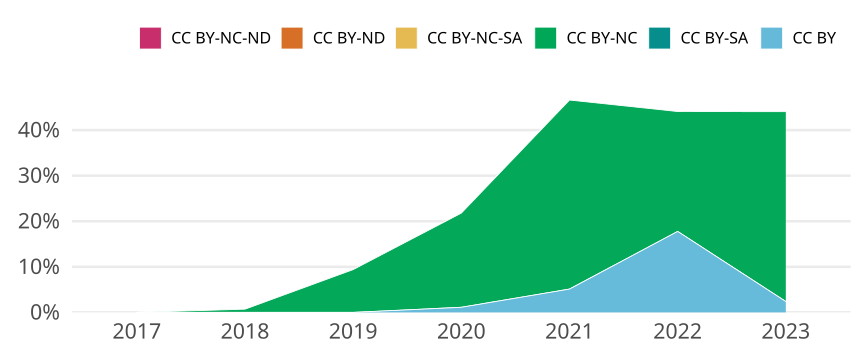

The file beside this chart, header and first rows:
cr_year, jn_all, cc, cc_total, prop
2017, 160, CC BY, 0, 0
2017, 160, CC BY-SA, 0, 0
2017, 160, CC BY-NC, 0, 0
2017, 160, CC BY-NC-SA, 0, 0
2017, 160, CC BY-ND, 0, 0
2017, 160, CC BY-NC-ND, 0, 0
2018, 141, CC BY, 0, 0
2018, 141, CC BY-SA, 0, 0
2018, 141, CC BY-NC, 1, 0.007092
2018, 141, CC BY-NC-SA, 0, 0
2018, 141, CC BY-ND, 0, 0
2018, 141, CC BY-NC-ND, 0, 0
2019, 149, CC BY, 0, 0
2019, 149, CC BY-SA, 0, 0
2019, 149, CC BY-NC, 14, 0.09396
2019, 149, CC BY-NC-SA, 0, 0
2019, 149, CC BY-ND, 0, 0
2019, 149, CC BY-NC-ND, 0, 0
2020, 179, CC BY, 2, 0.01117
2020, 179, CC BY-SA, 0, 0
2020, 179, CC BY-NC, 37, 0.2067
2020, 179, CC BY-NC-SA, 0, 0
2020, 179, CC BY-ND, 0, 0
2020, 179, CC BY-NC-ND, 0, 0
2021, 176, CC BY, 9, 0.05114
2021, 176, CC BY-SA, 0, 0
2021, 176, CC BY-NC, 73, 0.4148
2021, 176, CC BY-NC-SA, 0, 0
2021, 176, CC BY-ND, 0, 0
2021, 176, CC BY-NC-ND, 0, 0
2022, 152, CC BY, 27, 0.1776
2022, 152, CC BY-SA, 0, 0
2022, 152, CC BY-NC, 40, 0.2632
2022, 152, CC BY-NC-SA, 0, 0
2022, 152, CC BY-ND, 0, 0
2022, 152, CC BY-NC-ND, 0, 0
2023, 84, CC BY, 2, 0.02381
2023, 84, CC BY-SA, 0, 0
2023, 84, CC BY-NC, 35, 0.4167
2023, 84, CC BY-NC-SA, 0, 0
2023, 84, CC BY-ND, 0, 0
2023, 84, CC BY-NC-ND, 0, 0
